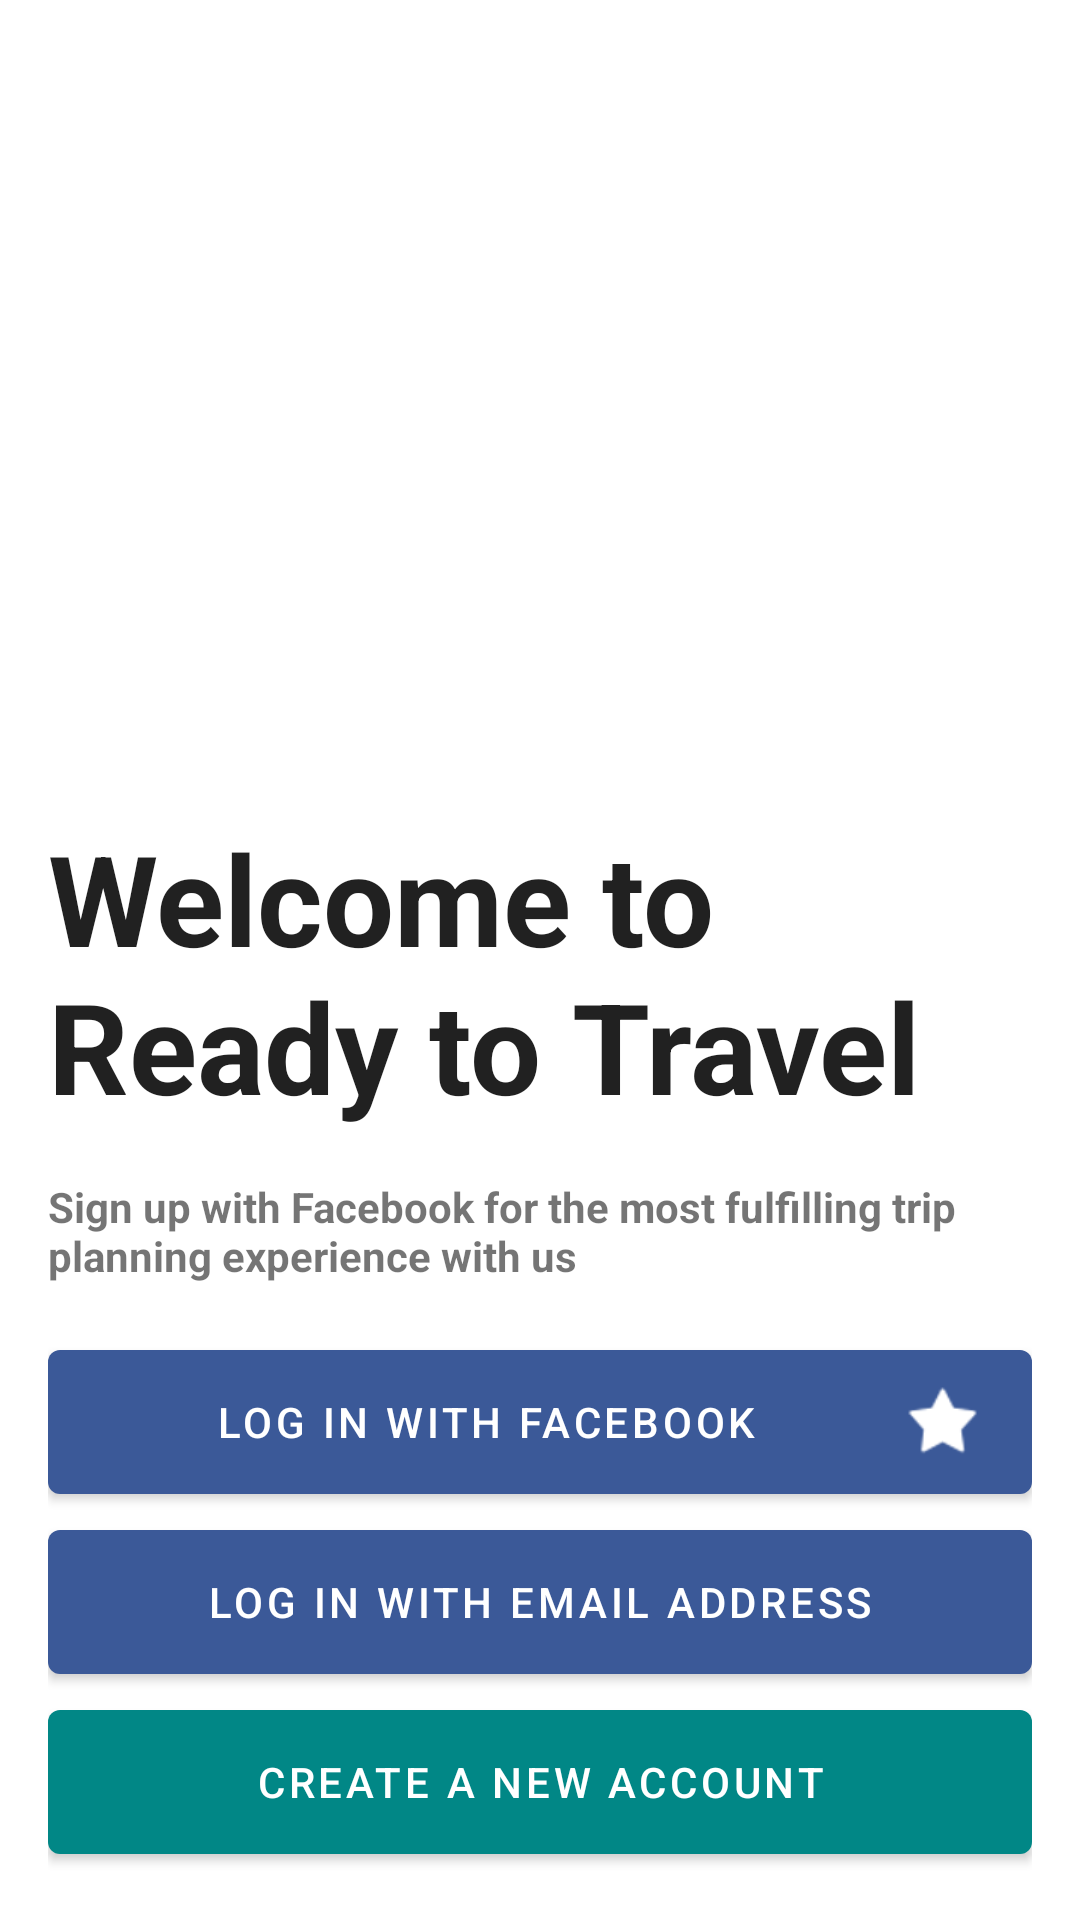

Produce the Android XML layout that renders to this screen, including the resource entries it uses.
<!-- AndroidManifest.xml: application theme Theme.CodigoTraveller -->
<!-- res/layout/activity_main.xml -->
<?xml version="1.0" encoding="utf-8"?>
<layout xmlns:android="http://schemas.android.com/apk/res/android"
    xmlns:app="http://schemas.android.com/apk/res-auto"
    xmlns:tools="http://schemas.android.com/tools">

<androidx.constraintlayout.widget.ConstraintLayout
    android:layout_width="match_parent"
    android:layout_height="match_parent"
    tools:context=".MainActivity"
    >
    <ImageView
        android:id="@+id/img_welcome"
        android:layout_width="0dp"
        android:layout_height="wrap_content"
        android:scaleType="fitXY"
        app:layout_constraintStart_toStartOf="parent"
        app:layout_constraintEnd_toEndOf="parent"
        app:layout_constraintTop_toTopOf="parent"
        android:src="@drawable/welcome"/>
    <ImageView
        android:layout_width="0dp"
        android:layout_height="wrap_content"
        app:layout_constraintStart_toStartOf="parent"
        app:layout_constraintEnd_toEndOf="parent"
        app:layout_constraintBottom_toBottomOf="parent"
        android:src="@drawable/clouds"/>
    <androidx.constraintlayout.widget.ConstraintLayout android:layout_width="0dp"
        android:layout_height="wrap_content"
        app:layout_constraintStart_toStartOf="parent"
        app:layout_constraintEnd_toEndOf="parent"
        app:layout_constraintBottom_toBottomOf="parent"
        android:layout_margin="@dimen/margin_16"
        >

        <TextView
            android:layout_width="0dp"
            android:layout_height="wrap_content"
            android:id="@+id/title_welcome"
            android:text="@string/welcome_title"
            android:textStyle="bold"
            android:textSize="@dimen/title_big"
            app:layout_constraintStart_toStartOf="parent"
            app:layout_constraintEnd_toEndOf="parent"
            app:layout_constraintTop_toTopOf="parent"
            android:layout_marginBottom="@dimen/margin_16"
            android:textAppearance="@style/TextAppearance.Material3.TitleLarge" />
        <TextView
            android:layout_width="0dp"
            android:layout_height="wrap_content"
            android:id="@+id/title_sign_up"
            android:text="@string/sign_up_title"
            android:textStyle="bold"
            android:layout_marginTop="@dimen/margin_16"
            android:layout_marginBottom="@dimen/margin_16"
            app:layout_constraintStart_toStartOf="parent"
            app:layout_constraintEnd_toEndOf="parent"
            app:layout_constraintTop_toBottomOf="@+id/title_welcome"
            />

        <com.google.android.material.button.MaterialButton
            android:layout_width="match_parent"
            android:layout_height="@dimen/button_height"
            android:text="@string/login_with_fb"
            android:id="@+id/login_withFacebook"
            app:layout_constraintStart_toStartOf="parent"
            app:layout_constraintEnd_toEndOf="parent"
            app:layout_constraintTop_toBottomOf="@+id/title_sign_up"
            app:backgroundTint="@color/fb_color"
            app:icon="@android:drawable/star_on"
            app:iconGravity="end"
            android:layout_marginTop="@dimen/margin_16"
            android:layout_marginBottom="@dimen/margin_16"
            />
        <com.google.android.material.button.MaterialButton
            android:layout_width="match_parent"
            android:layout_height="@dimen/button_height"
            android:text="@string/login_with_email"
            android:id="@+id/login_withEmail"
            app:layout_constraintStart_toStartOf="parent"
            app:layout_constraintEnd_toEndOf="parent"
            app:layout_constraintTop_toBottomOf="@+id/login_withFacebook"
            app:backgroundTint="@color/fb_color"
            android:layout_marginBottom="@dimen/margin_16"

            />
        <com.google.android.material.button.MaterialButton
            android:layout_width="match_parent"
            android:layout_height="@dimen/button_height"
            android:text="@string/create_new_acc"
            android:id="@+id/create_newAccount"
            app:layout_constraintStart_toStartOf="parent"
            app:layout_constraintEnd_toEndOf="parent"
            app:layout_constraintTop_toBottomOf="@+id/login_withEmail"
            app:backgroundTint="@color/teal_700"
            android:layout_marginBottom="@dimen/margin_16"
            />
    </androidx.constraintlayout.widget.ConstraintLayout>
</androidx.constraintlayout.widget.ConstraintLayout>
</layout>
<!-- resources referenced by this layout -->
<resources>
  <color name="fb_color">#3b5998</color>
  <color name="teal_700">#FF018786</color>
  <dimen name="button_height">60dp</dimen>
  <dimen name="margin_16">16dp</dimen>
  <dimen name="title_big">42sp</dimen>
  <string name="create_new_acc">Create a new account </string>
  <string name="login_with_email">Log in with email address</string>
  <string name="login_with_fb">Log in with Facebook</string>
  <string name="sign_up_title">Sign up with Facebook for the most fulfilling trip planning experience with us</string>
  <string name="welcome_title">Welcome to \nReady to Travel</string>
  <style name="Theme.CodigoTraveller" parent="Theme.MaterialComponents.DayNight.NoActionBar">
          
          <item name="colorPrimary">@color/purple_500</item>
          <item name="colorPrimaryVariant">@color/purple_700</item>
          <item name="colorOnPrimary">@color/white</item>
          
          <item name="colorSecondary">@color/teal_200</item>
          <item name="colorSecondaryVariant">@color/teal_700</item>
          <item name="colorOnSecondary">@color/black</item>
          
          <item name="android:statusBarColor" tools:targetApi="l">?attr/colorPrimaryVariant</item>
          
      </style>
  <color name="purple_500">#d3d3d3</color>
  <color name="purple_700">#a9a9a9</color>
  <color name="white">#FFFFFFFF</color>
  <color name="teal_200">#FF03DAC5</color>
  <color name="black">#FF000000</color>
</resources>
